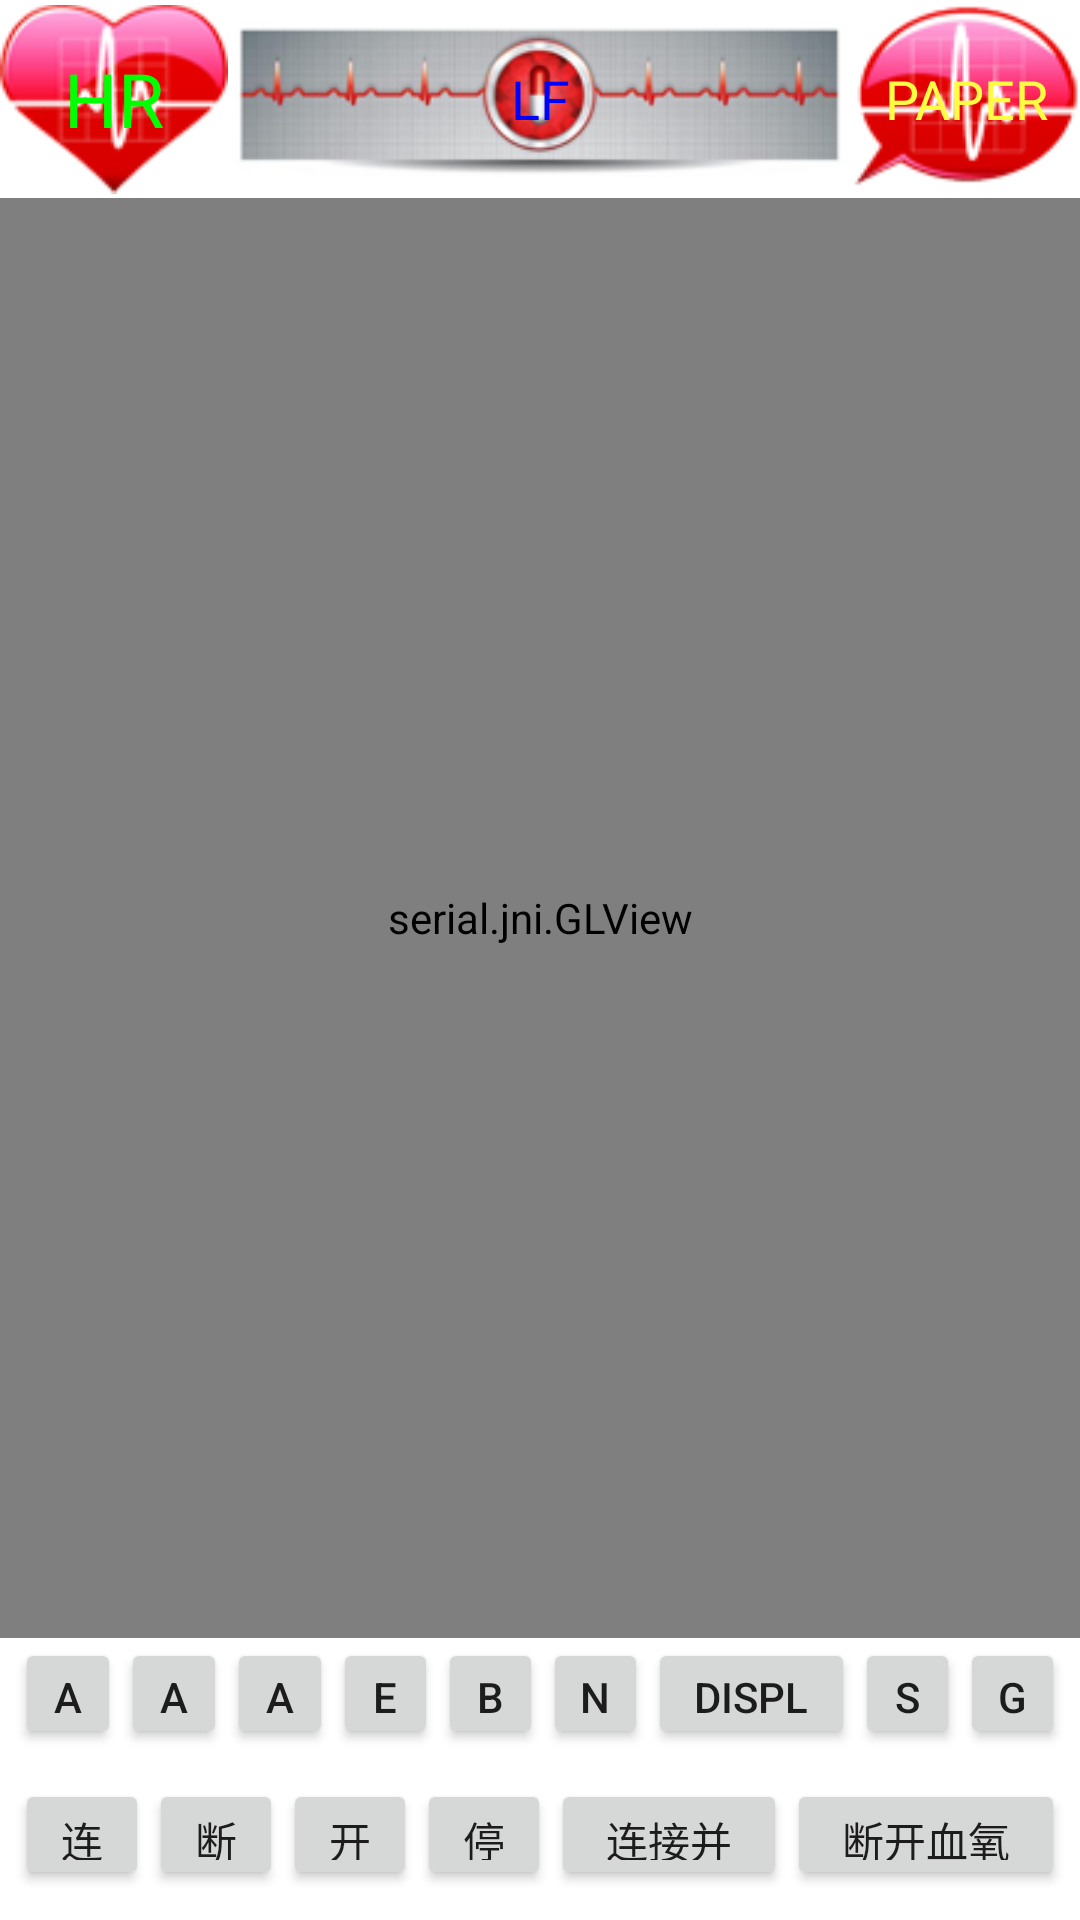

The Android layout XML behind this screen, and the referenced resources:
<!-- AndroidManifest.xml: fallback theme Theme.MaterialComponents.DayNight.NoActionBar -->
<!-- res/layout/glsurfaceview.xml -->
<?xml version="1.0" encoding="utf-8"?>
<RelativeLayout xmlns:android="http://schemas.android.com/apk/res/android"
    android:layout_width="match_parent"
    android:layout_height="match_parent"
     >

    <LinearLayout
        android:id="@+id/lineargl"
        android:layout_marginLeft="5dip"
        android:layout_marginRight="5dip"
        android:layout_above="@+id/linear2"
        android:layout_width="fill_parent"
        android:layout_height="47dp"
        android:orientation="horizontal">

        <Button
            android:id="@+id/btn01"
            android:layout_weight="1"
            android:layout_width="wrap_content"
            android:layout_height="37dip"
            android:text="@string/filter_ALL"
            />

        <Button
            android:id="@+id/btn02"
            android:layout_weight="1"
            android:layout_width="wrap_content"
            android:layout_height="37dip"
            android:text="@string/filter_AC"
            />
        <Button
                android:id="@+id/btn09"
                android:layout_weight="1"
                android:layout_width="wrap_content"
                android:layout_height="37dip"
                android:text="AC60Hz"
                />
        <Button
            android:id="@+id/btn03"
            android:layout_weight="1"
            android:layout_width="wrap_content"
            android:layout_height="37dp"
            android:text="@string/filter_ENG"
            />

        <Button
            android:id="@+id/btn04"
            android:layout_weight="1"
            android:layout_width="wrap_content"
            android:layout_height="37dp"
            android:text="@string/filter_BL"
            />
        <Button
            android:id="@+id/btn05"
            android:layout_weight="1"
            android:layout_width="wrap_content"
            android:layout_height="37dp"
            android:text="@string/filter_NO"
            />
        <Button
            android:id="@+id/btn06"
            android:layout_weight="1"
            android:layout_width="wrap_content"
            android:layout_height="37dp"
            android:text="@string/wave_display_MODE"
            />
         <Button
            android:id="@+id/btn07"
            android:layout_weight="1"
            android:layout_width="wrap_content"
            android:layout_height="37dp"
            android:text="@string/display_SPEED"
            />
          <Button
            android:id="@+id/btn08"
            android:layout_weight="1"
            android:layout_width="wrap_content"
            android:layout_height="37dp"
            android:text="@string/display_GAIN"
            />

    </LinearLayout>
    <LinearLayout
        android:id="@+id/linear2"
        android:layout_marginLeft="5dip"
        android:layout_marginRight="5dip"
        android:layout_alignParentBottom="true"
        android:layout_width="fill_parent"
        android:layout_height="47dp"
        android:orientation="horizontal">
        <Button
            android:id="@+id/btnStartConnect"
            android:layout_weight="1"
            android:layout_width="wrap_content"
            android:layout_height="37dip"
            android:text="连接设备"
            />

        <Button
            android:id="@+id/btnStopConnect"
            android:layout_weight="1"
            android:layout_width="wrap_content"
            android:layout_height="37dip"
            android:text="断开设备"
            />

        <Button
            android:id="@+id/btnStartRenderer"
            android:layout_weight="1"
            android:layout_width="wrap_content"
            android:layout_height="37dip"
            android:text="开始绘图"
            />

        <Button
            android:id="@+id/btnStopRenderer"
            android:layout_weight="1"
            android:layout_width="wrap_content"
            android:layout_height="37dip"
            android:text="停止绘图"
            />

        <Button
            android:id="@+id/btnConnectBindSpo2"
            android:layout_weight="1"
            android:layout_width="wrap_content"
            android:layout_height="37dip"
            android:text="连接并绑定血氧"
            />

        <Button
            android:id="@+id/btnDisConnectBindSpo2"
            android:layout_weight="1"
            android:layout_width="wrap_content"
            android:layout_height="37dip"
            android:text="断开血氧绑定连接"
            />
    </LinearLayout>
    <serial.jni.GLView
        android:id="@+id/GLWave"
        android:layout_above="@+id/lineargl"
        android:layout_below="@+id/titlebar"
        android:layout_width="fill_parent" 
        android:layout_height="fill_parent" />
    <RelativeLayout 
        android:layout_width="fill_parent"
        android:layout_height="66dp"
        android:id="@+id/titlebar"
        >
       <ImageView 
            android:layout_width="wrap_content"
            android:layout_height="fill_parent"
            android:id="@+id/image1"
            android:layout_alignParentLeft="true"
            android:src="@drawable/titlebar_1"
           />
       
       <ImageView 
            android:layout_width="wrap_content"
            android:layout_height="fill_parent"
            android:id="@+id/image2"
            android:layout_alignParentRight="true"
            android:src="@drawable/titlebar_2"
            />
       <TextView 
           android:layout_width="wrap_content"
           android:layout_height="fill_parent"
           android:id="@+id/textHR"
           android:layout_alignLeft="@id/image1"
		   android:layout_alignRight="@id/image1"     
		   android:layout_alignTop="@id/image1"  
		   android:layout_alignBottom="@id/image1"  
           android:gravity="center_vertical|center_horizontal"
           android:text="HR"
           android:textColor="#00FF00"
           android:textSize="25sp"
           />
       <ImageView 
            android:layout_width="wrap_content"
            android:layout_height="fill_parent"
            android:id="@+id/image3"
            android:layout_toRightOf="@+id/image1"
            android:layout_centerHorizontal="true"
            android:layout_toLeftOf="@+id/image2"
            android:src="@drawable/titlebar_3"
           />
        <TextView 
           android:layout_width="wrap_content"
           android:layout_height="fill_parent"
           android:id="@+id/textLeadOff"
           android:layout_alignLeft="@id/image3"
		   android:layout_alignRight="@id/image3"     
		   android:layout_alignTop="@id/image3"  
		   android:layout_alignBottom="@id/image3"  
           android:gravity="center_vertical|center_horizontal"
           android:text="LF"
           android:textColor="#0000FF"
           android:textSize="18sp"
           />
        <TextView
           android:layout_width="wrap_content"
           android:layout_height="fill_parent"
           android:id="@+id/textPaper"
           android:layout_alignLeft="@id/image2"
           android:layout_alignRight="@id/image2"
           android:layout_alignTop="@id/image2"
           android:layout_alignBottom="@id/image2"
           android:gravity="center_vertical|center_horizontal"
           android:text="PAPER"
           android:textColor="#fffffc42"
           android:textSize="18sp"
           />
    </RelativeLayout>

</RelativeLayout>
<!-- resources referenced by this layout -->
<resources>
  <!-- drawable titlebar_1: png bitmap (drawable, 9590 bytes) -->
  <!-- drawable titlebar_2: png bitmap (drawable, 8829 bytes) -->
  <!-- drawable titlebar_3: png bitmap (drawable, 21984 bytes) -->
  <string name="display_GAIN">Gain</string>
  <string name="display_SPEED">Speed</string>
  <string name="filter_AC">AC</string>
  <string name="filter_ALL">ALL</string>
  <string name="filter_BL">BL</string>
  <string name="filter_ENG">EMG</string>
  <string name="filter_NO">NO</string>
  <string name="wave_display_MODE">Display Mode</string>
</resources>
